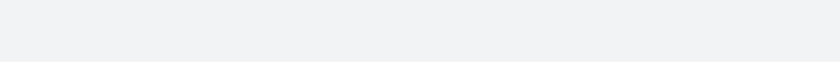
t = 0.00 s
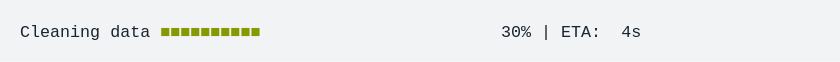
t = 1.67 s
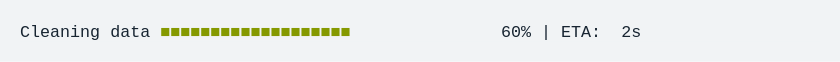
t = 3.33 s
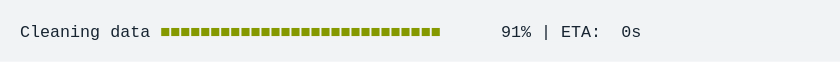
t = 5.00 s
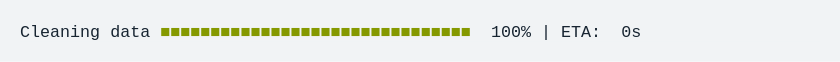
t = 6.67 s
t = 8.33 s: frame unchanged from t = 6.67 s, image omitted

The animated SVG that drew these frames (rendered in a browser with its animation timeline set to each time). Animation: 1 CSS @keyframes rule; frames cover the first 8.33 s, repeats indefinitely.

<svg xmlns="http://www.w3.org/2000/svg" xmlns:xlink="http://www.w3.org/1999/xlink" width="840" height="61.709999999999994"><rect width="840" height="61.709999999999994" rx="0" ry="0" class="a"></rect><svg height="21.709999999999997" viewBox="0 0 80 2.171" width="800" x="20" xmlns="http://www.w3.org/2000/svg" xmlns:xlink="http://www.w3.org/1999/xlink" y="20"><style>.a{fill:rgb(241,243,245)}.b{font-family:'Fira Code',Monaco,Consolas,Menlo,'Bitstream Vera Sans Mono','Powerline Symbols',monospace}.c{fill:rgb(23,36,49);white-space:pre}.d{fill:rgb(133,153,0);white-space:pre}.e{fill:transparent}.g{animation-duration:11.457512s;animation-iteration-count:infinite;animation-name:f;animation-timing-function:steps(1,end)}@keyframes f{0%{transform:translateX(-0px)}0.6%{transform:translateX(-80px)}0.7%{transform:translateX(-160px)}1.7%{transform:translateX(-240px)}2.2%{transform:translateX(-320px)}3.1%{transform:translateX(-400px)}4%{transform:translateX(-480px)}5%{transform:translateX(-560px)}5.9%{transform:translateX(-640px)}6.9%{transform:translateX(-720px)}7.8%{transform:translateX(-800px)}8.3%{transform:translateX(-880px)}9.3%{transform:translateX(-960px)}10.2%{transform:translateX(-1040px)}11.1%{transform:translateX(-1120px)}12.1%{transform:translateX(-1200px)}13%{transform:translateX(-1280px)}13.5%{transform:translateX(-1360px)}14.5%{transform:translateX(-1440px)}15.4%{transform:translateX(-1520px)}16.3%{transform:translateX(-1600px)}17.3%{transform:translateX(-1680px)}18.2%{transform:translateX(-1760px)}19.2%{transform:translateX(-1840px)}19.7%{transform:translateX(-1920px)}20.6%{transform:translateX(-2000px)}21.6%{transform:translateX(-2080px)}22.5%{transform:translateX(-2160px)}23.4%{transform:translateX(-2240px)}24.4%{transform:translateX(-2320px)}24.9%{transform:translateX(-2400px)}25.8%{transform:translateX(-2480px)}26.8%{transform:translateX(-2560px)}27.7%{transform:translateX(-2640px)}28.6%{transform:translateX(-2720px)}29.6%{transform:translateX(-2800px)}30.5%{transform:translateX(-2880px)}31%{transform:translateX(-2960px)}32%{transform:translateX(-3040px)}32.9%{transform:translateX(-3120px)}33.9%{transform:translateX(-3200px)}34.8%{transform:translateX(-3280px)}35.7%{transform:translateX(-3360px)}36.2%{transform:translateX(-3440px)}37.2%{transform:translateX(-3520px)}38.1%{transform:translateX(-3600px)}39.1%{transform:translateX(-3680px)}40%{transform:translateX(-3760px)}40.9%{transform:translateX(-3840px)}41.9%{transform:translateX(-3920px)}42.4%{transform:translateX(-4000px)}43.3%{transform:translateX(-4080px)}44.3%{transform:translateX(-4160px)}45.2%{transform:translateX(-4240px)}46.2%{transform:translateX(-4320px)}47.1%{transform:translateX(-4400px)}47.6%{transform:translateX(-4480px)}47.6%{transform:translateX(-4560px)}47.6%{transform:translateX(-4640px)}100%{transform:translateX(-4720px)}}</style><g font-family="&#x27;Fira Code&#x27;,Monaco,Consolas,Menlo,&#x27;Bitstream Vera Sans Mono&#x27;,&#x27;Powerline Symbols&#x27;,monospace" font-size="1.67" class="b"><defs><symbol id="1"><text font-size="1.67" x="0" y="1.67" class="c">Cleaning</text><text font-size="1.67" x="9.017999999999999" y="1.67" class="c">data</text><text font-size="1.67" x="14.027999999999999" y="1.67" class="d">■■■■■■■■■■■■■■■■■■■■■■■■■■■■■■■</text><text font-size="1.67" x="47.093999999999994" y="1.67" class="c">100%</text><text font-size="1.67" x="52.104" y="1.67" class="c">|</text><text font-size="1.67" x="54.108" y="1.67" class="c">ETA:</text><text font-size="1.67" x="60.11999999999999" y="1.67" class="c">0s</text></symbol><symbol id="a"><rect height="1" width="80" x="0" y="0" class="e"></rect></symbol></defs><rect height="2.171" width="80" class="a"></rect><g class="g"><svg x="0" y="0" width="4800"><svg x="0"><use xlink:href="#a"></use></svg><svg x="80"><use xlink:href="#a"></use></svg><svg x="160"><use xlink:href="#a"></use><text font-size="1.67" x="0" y="1.67" class="c">Cleaning</text><text font-size="1.67" x="9.017999999999999" y="1.67" class="c">data</text><text font-size="1.67" x="14.027999999999999" y="1.67" class="d">■</text><text font-size="1.67" x="49.098" y="1.67" class="c">1%</text><text font-size="1.67" x="52.104" y="1.67" class="c">|</text><text font-size="1.67" x="54.108" y="1.67" class="c">ETA:</text><text font-size="1.67" x="60.11999999999999" y="1.67" class="c">5s</text></svg><svg x="240"><use xlink:href="#a"></use><text font-size="1.67" x="0" y="1.67" class="c">Cleaning</text><text font-size="1.67" x="9.017999999999999" y="1.67" class="c">data</text><text font-size="1.67" x="14.027999999999999" y="1.67" class="d">■■</text><text font-size="1.67" x="49.098" y="1.67" class="c">3%</text><text font-size="1.67" x="52.104" y="1.67" class="c">|</text><text font-size="1.67" x="54.108" y="1.67" class="c">ETA:</text><text font-size="1.67" x="60.11999999999999" y="1.67" class="c">5s</text></svg><svg x="320"><use xlink:href="#a"></use><text font-size="1.67" x="0" y="1.67" class="c">Cleaning</text><text font-size="1.67" x="9.017999999999999" y="1.67" class="c">data</text><text font-size="1.67" x="14.027999999999999" y="1.67" class="d">■■</text><text font-size="1.67" x="49.098" y="1.67" class="c">4%</text><text font-size="1.67" x="52.104" y="1.67" class="c">|</text><text font-size="1.67" x="54.108" y="1.67" class="c">ETA:</text><text font-size="1.67" x="60.11999999999999" y="1.67" class="c">5s</text></svg><svg x="400"><use xlink:href="#a"></use><text font-size="1.67" x="0" y="1.67" class="c">Cleaning</text><text font-size="1.67" x="9.017999999999999" y="1.67" class="c">data</text><text font-size="1.67" x="14.027999999999999" y="1.67" class="d">■■■</text><text font-size="1.67" x="49.098" y="1.67" class="c">6%</text><text font-size="1.67" x="52.104" y="1.67" class="c">|</text><text font-size="1.67" x="54.108" y="1.67" class="c">ETA:</text><text font-size="1.67" x="60.11999999999999" y="1.67" class="c">5s</text></svg><svg x="480"><use xlink:href="#a"></use><text font-size="1.67" x="0" y="1.67" class="c">Cleaning</text><text font-size="1.67" x="9.017999999999999" y="1.67" class="c">data</text><text font-size="1.67" x="14.027999999999999" y="1.67" class="d">■■■</text><text font-size="1.67" x="49.098" y="1.67" class="c">8%</text><text font-size="1.67" x="52.104" y="1.67" class="c">|</text><text font-size="1.67" x="54.108" y="1.67" class="c">ETA:</text><text font-size="1.67" x="60.11999999999999" y="1.67" class="c">5s</text></svg><svg x="560"><use xlink:href="#a"></use><text font-size="1.67" x="0" y="1.67" class="c">Cleaning</text><text font-size="1.67" x="9.017999999999999" y="1.67" class="c">data</text><text font-size="1.67" x="14.027999999999999" y="1.67" class="d">■■■■</text><text font-size="1.67" x="48.096" y="1.67" class="c">10%</text><text font-size="1.67" x="52.104" y="1.67" class="c">|</text><text font-size="1.67" x="54.108" y="1.67" class="c">ETA:</text><text font-size="1.67" x="60.11999999999999" y="1.67" class="c">5s</text></svg><svg x="640"><use xlink:href="#a"></use><text font-size="1.67" x="0" y="1.67" class="c">Cleaning</text><text font-size="1.67" x="9.017999999999999" y="1.67" class="c">data</text><text font-size="1.67" x="14.027999999999999" y="1.67" class="d">■■■■■</text><text font-size="1.67" x="48.096" y="1.67" class="c">12%</text><text font-size="1.67" x="52.104" y="1.67" class="c">|</text><text font-size="1.67" x="54.108" y="1.67" class="c">ETA:</text><text font-size="1.67" x="60.11999999999999" y="1.67" class="c">5s</text></svg><svg x="720"><use xlink:href="#a"></use><text font-size="1.67" x="0" y="1.67" class="c">Cleaning</text><text font-size="1.67" x="9.017999999999999" y="1.67" class="c">data</text><text font-size="1.67" x="14.027999999999999" y="1.67" class="d">■■■■■</text><text font-size="1.67" x="48.096" y="1.67" class="c">14%</text><text font-size="1.67" x="52.104" y="1.67" class="c">|</text><text font-size="1.67" x="54.108" y="1.67" class="c">ETA:</text><text font-size="1.67" x="60.11999999999999" y="1.67" class="c">5s</text></svg><svg x="800"><use xlink:href="#a"></use><text font-size="1.67" x="0" y="1.67" class="c">Cleaning</text><text font-size="1.67" x="9.017999999999999" y="1.67" class="c">data</text><text font-size="1.67" x="14.027999999999999" y="1.67" class="d">■■■■■■</text><text font-size="1.67" x="48.096" y="1.67" class="c">16%</text><text font-size="1.67" x="52.104" y="1.67" class="c">|</text><text font-size="1.67" x="54.108" y="1.67" class="c">ETA:</text><text font-size="1.67" x="60.11999999999999" y="1.67" class="c">5s</text></svg><svg x="880"><use xlink:href="#a"></use><text font-size="1.67" x="0" y="1.67" class="c">Cleaning</text><text font-size="1.67" x="9.017999999999999" y="1.67" class="c">data</text><text font-size="1.67" x="14.027999999999999" y="1.67" class="d">■■■■■■</text><text font-size="1.67" x="48.096" y="1.67" class="c">17%</text><text font-size="1.67" x="52.104" y="1.67" class="c">|</text><text font-size="1.67" x="54.108" y="1.67" class="c">ETA:</text><text font-size="1.67" x="60.11999999999999" y="1.67" class="c">5s</text></svg><svg x="960"><use xlink:href="#a"></use><text font-size="1.67" x="0" y="1.67" class="c">Cleaning</text><text font-size="1.67" x="9.017999999999999" y="1.67" class="c">data</text><text font-size="1.67" x="14.027999999999999" y="1.67" class="d">■■■■■■■</text><text font-size="1.67" x="48.096" y="1.67" class="c">19%</text><text font-size="1.67" x="52.104" y="1.67" class="c">|</text><text font-size="1.67" x="54.108" y="1.67" class="c">ETA:</text><text font-size="1.67" x="60.11999999999999" y="1.67" class="c">4s</text></svg><svg x="1040"><use xlink:href="#a"></use><text font-size="1.67" x="0" y="1.67" class="c">Cleaning</text><text font-size="1.67" x="9.017999999999999" y="1.67" class="c">data</text><text font-size="1.67" x="14.027999999999999" y="1.67" class="d">■■■■■■■</text><text font-size="1.67" x="48.096" y="1.67" class="c">21%</text><text font-size="1.67" x="52.104" y="1.67" class="c">|</text><text font-size="1.67" x="54.108" y="1.67" class="c">ETA:</text><text font-size="1.67" x="60.11999999999999" y="1.67" class="c">4s</text></svg><svg x="1120"><use xlink:href="#a"></use><text font-size="1.67" x="0" y="1.67" class="c">Cleaning</text><text font-size="1.67" x="9.017999999999999" y="1.67" class="c">data</text><text font-size="1.67" x="14.027999999999999" y="1.67" class="d">■■■■■■■■</text><text font-size="1.67" x="48.096" y="1.67" class="c">23%</text><text font-size="1.67" x="52.104" y="1.67" class="c">|</text><text font-size="1.67" x="54.108" y="1.67" class="c">ETA:</text><text font-size="1.67" x="60.11999999999999" y="1.67" class="c">4s</text></svg><svg x="1200"><use xlink:href="#a"></use><text font-size="1.67" x="0" y="1.67" class="c">Cleaning</text><text font-size="1.67" x="9.017999999999999" y="1.67" class="c">data</text><text font-size="1.67" x="14.027999999999999" y="1.67" class="d">■■■■■■■■■</text><text font-size="1.67" x="48.096" y="1.67" class="c">25%</text><text font-size="1.67" x="52.104" y="1.67" class="c">|</text><text font-size="1.67" x="54.108" y="1.67" class="c">ETA:</text><text font-size="1.67" x="60.11999999999999" y="1.67" class="c">4s</text></svg><svg x="1280"><use xlink:href="#a"></use><text font-size="1.67" x="0" y="1.67" class="c">Cleaning</text><text font-size="1.67" x="9.017999999999999" y="1.67" class="c">data</text><text font-size="1.67" x="14.027999999999999" y="1.67" class="d">■■■■■■■■■</text><text font-size="1.67" x="48.096" y="1.67" class="c">27%</text><text font-size="1.67" x="52.104" y="1.67" class="c">|</text><text font-size="1.67" x="54.108" y="1.67" class="c">ETA:</text><text font-size="1.67" x="60.11999999999999" y="1.67" class="c">4s</text></svg><svg x="1360"><use xlink:href="#a"></use><text font-size="1.67" x="0" y="1.67" class="c">Cleaning</text><text font-size="1.67" x="9.017999999999999" y="1.67" class="c">data</text><text font-size="1.67" x="14.027999999999999" y="1.67" class="d">■■■■■■■■■</text><text font-size="1.67" x="48.096" y="1.67" class="c">28%</text><text font-size="1.67" x="52.104" y="1.67" class="c">|</text><text font-size="1.67" x="54.108" y="1.67" class="c">ETA:</text><text font-size="1.67" x="60.11999999999999" y="1.67" class="c">4s</text></svg><svg x="1440"><use xlink:href="#a"></use><text font-size="1.67" x="0" y="1.67" class="c">Cleaning</text><text font-size="1.67" x="9.017999999999999" y="1.67" class="c">data</text><text font-size="1.67" x="14.027999999999999" y="1.67" class="d">■■■■■■■■■■</text><text font-size="1.67" x="48.096" y="1.67" class="c">30%</text><text font-size="1.67" x="52.104" y="1.67" class="c">|</text><text font-size="1.67" x="54.108" y="1.67" class="c">ETA:</text><text font-size="1.67" x="60.11999999999999" y="1.67" class="c">4s</text></svg><svg x="1520"><use xlink:href="#a"></use><text font-size="1.67" x="0" y="1.67" class="c">Cleaning</text><text font-size="1.67" x="9.017999999999999" y="1.67" class="c">data</text><text font-size="1.67" x="14.027999999999999" y="1.67" class="d">■■■■■■■■■■■</text><text font-size="1.67" x="48.096" y="1.67" class="c">32%</text><text font-size="1.67" x="52.104" y="1.67" class="c">|</text><text font-size="1.67" x="54.108" y="1.67" class="c">ETA:</text><text font-size="1.67" x="60.11999999999999" y="1.67" class="c">4s</text></svg><svg x="1600"><use xlink:href="#a"></use><text font-size="1.67" x="0" y="1.67" class="c">Cleaning</text><text font-size="1.67" x="9.017999999999999" y="1.67" class="c">data</text><text font-size="1.67" x="14.027999999999999" y="1.67" class="d">■■■■■■■■■■■</text><text font-size="1.67" x="48.096" y="1.67" class="c">34%</text><text font-size="1.67" x="52.104" y="1.67" class="c">|</text><text font-size="1.67" x="54.108" y="1.67" class="c">ETA:</text><text font-size="1.67" x="60.11999999999999" y="1.67" class="c">4s</text></svg><svg x="1680"><use xlink:href="#a"></use><text font-size="1.67" x="0" y="1.67" class="c">Cleaning</text><text font-size="1.67" x="9.017999999999999" y="1.67" class="c">data</text><text font-size="1.67" x="14.027999999999999" y="1.67" class="d">■■■■■■■■■■■■</text><text font-size="1.67" x="48.096" y="1.67" class="c">36%</text><text font-size="1.67" x="52.104" y="1.67" class="c">|</text><text font-size="1.67" x="54.108" y="1.67" class="c">ETA:</text><text font-size="1.67" x="60.11999999999999" y="1.67" class="c">3s</text></svg><svg x="1760"><use xlink:href="#a"></use><text font-size="1.67" x="0" y="1.67" class="c">Cleaning</text><text font-size="1.67" x="9.017999999999999" y="1.67" class="c">data</text><text font-size="1.67" x="14.027999999999999" y="1.67" class="d">■■■■■■■■■■■■</text><text font-size="1.67" x="48.096" y="1.67" class="c">38%</text><text font-size="1.67" x="52.104" y="1.67" class="c">|</text><text font-size="1.67" x="54.108" y="1.67" class="c">ETA:</text><text font-size="1.67" x="60.11999999999999" y="1.67" class="c">3s</text></svg><svg x="1840"><use xlink:href="#a"></use><text font-size="1.67" x="0" y="1.67" class="c">Cleaning</text><text font-size="1.67" x="9.017999999999999" y="1.67" class="c">data</text><text font-size="1.67" x="14.027999999999999" y="1.67" class="d">■■■■■■■■■■■■■</text><text font-size="1.67" x="48.096" y="1.67" class="c">40%</text><text font-size="1.67" x="52.104" y="1.67" class="c">|</text><text font-size="1.67" x="54.108" y="1.67" class="c">ETA:</text><text font-size="1.67" x="60.11999999999999" y="1.67" class="c">3s</text></svg><svg x="1920"><use xlink:href="#a"></use><text font-size="1.67" x="0" y="1.67" class="c">Cleaning</text><text font-size="1.67" x="9.017999999999999" y="1.67" class="c">data</text><text font-size="1.67" x="14.027999999999999" y="1.67" class="d">■■■■■■■■■■■■■</text><text font-size="1.67" x="48.096" y="1.67" class="c">41%</text><text font-size="1.67" x="52.104" y="1.67" class="c">|</text><text font-size="1.67" x="54.108" y="1.67" class="c">ETA:</text><text font-size="1.67" x="60.11999999999999" y="1.67" class="c">3s</text></svg><svg x="2000"><use xlink:href="#a"></use><text font-size="1.67" x="0" y="1.67" class="c">Cleaning</text><text font-size="1.67" x="9.017999999999999" y="1.67" class="c">data</text><text font-size="1.67" x="14.027999999999999" y="1.67" class="d">■■■■■■■■■■■■■■</text><text font-size="1.67" x="48.096" y="1.67" class="c">43%</text><text font-size="1.67" x="52.104" y="1.67" class="c">|</text><text font-size="1.67" x="54.108" y="1.67" class="c">ETA:</text><text font-size="1.67" x="60.11999999999999" y="1.67" class="c">3s</text></svg><svg x="2080"><use xlink:href="#a"></use><text font-size="1.67" x="0" y="1.67" class="c">Cleaning</text><text font-size="1.67" x="9.017999999999999" y="1.67" class="c">data</text><text font-size="1.67" x="14.027999999999999" y="1.67" class="d">■■■■■■■■■■■■■■■</text><text font-size="1.67" x="48.096" y="1.67" class="c">45%</text><text font-size="1.67" x="52.104" y="1.67" class="c">|</text><text font-size="1.67" x="54.108" y="1.67" class="c">ETA:</text><text font-size="1.67" x="60.11999999999999" y="1.67" class="c">3s</text></svg><svg x="2160"><use xlink:href="#a"></use><text font-size="1.67" x="0" y="1.67" class="c">Cleaning</text><text font-size="1.67" x="9.017999999999999" y="1.67" class="c">data</text><text font-size="1.67" x="14.027999999999999" y="1.67" class="d">■■■■■■■■■■■■■■■</text><text font-size="1.67" x="48.096" y="1.67" class="c">47%</text><text font-size="1.67" x="52.104" y="1.67" class="c">|</text><text font-size="1.67" x="54.108" y="1.67" class="c">ETA:</text><text font-size="1.67" x="60.11999999999999" y="1.67" class="c">3s</text></svg><svg x="2240"><use xlink:href="#a"></use><text font-size="1.67" x="0" y="1.67" class="c">Cleaning</text><text font-size="1.67" x="9.017999999999999" y="1.67" class="c">data</text><text font-size="1.67" x="14.027999999999999" y="1.67" class="d">■■■■■■■■■■■■■■■■</text><text font-size="1.67" x="48.096" y="1.67" class="c">49%</text><text font-size="1.67" x="52.104" y="1.67" class="c">|</text><text font-size="1.67" x="54.108" y="1.67" class="c">ETA:</text><text font-size="1.67" x="60.11999999999999" y="1.67" class="c">3s</text></svg><svg x="2320"><use xlink:href="#a"></use><text font-size="1.67" x="0" y="1.67" class="c">Cleaning</text><text font-size="1.67" x="9.017999999999999" y="1.67" class="c">data</text><text font-size="1.67" x="14.027999999999999" y="1.67" class="d">■■■■■■■■■■■■■■■■</text><text font-size="1.67" x="48.096" y="1.67" class="c">51%</text><text font-size="1.67" x="52.104" y="1.67" class="c">|</text><text font-size="1.67" x="54.108" y="1.67" class="c">ETA:</text><text font-size="1.67" x="60.11999999999999" y="1.67" class="c">3s</text></svg><svg x="2400"><use xlink:href="#a"></use><text font-size="1.67" x="0" y="1.67" class="c">Cleaning</text><text font-size="1.67" x="9.017999999999999" y="1.67" class="c">data</text><text font-size="1.67" x="14.027999999999999" y="1.67" class="d">■■■■■■■■■■■■■■■■■</text><text font-size="1.67" x="48.096" y="1.67" class="c">52%</text><text font-size="1.67" x="52.104" y="1.67" class="c">|</text><text font-size="1.67" x="54.108" y="1.67" class="c">ETA:</text><text font-size="1.67" x="60.11999999999999" y="1.67" class="c">3s</text></svg><svg x="2480"><use xlink:href="#a"></use><text font-size="1.67" x="0" y="1.67" class="c">Cleaning</text><text font-size="1.67" x="9.017999999999999" y="1.67" class="c">data</text><text font-size="1.67" x="14.027999999999999" y="1.67" class="d">■■■■■■■■■■■■■■■■■</text><text font-size="1.67" x="48.096" y="1.67" class="c">54%</text><text font-size="1.67" x="52.104" y="1.67" class="c">|</text><text font-size="1.67" x="54.108" y="1.67" class="c">ETA:</text><text font-size="1.67" x="60.11999999999999" y="1.67" class="c">3s</text></svg><svg x="2560"><use xlink:href="#a"></use><text font-size="1.67" x="0" y="1.67" class="c">Cleaning</text><text font-size="1.67" x="9.017999999999999" y="1.67" class="c">data</text><text font-size="1.67" x="14.027999999999999" y="1.67" class="d">■■■■■■■■■■■■■■■■■■</text><text font-size="1.67" x="48.096" y="1.67" class="c">56%</text><text font-size="1.67" x="52.104" y="1.67" class="c">|</text><text font-size="1.67" x="54.108" y="1.67" class="c">ETA:</text><text font-size="1.67" x="60.11999999999999" y="1.67" class="c">2s</text></svg><svg x="2640"><use xlink:href="#a"></use><text font-size="1.67" x="0" y="1.67" class="c">Cleaning</text><text font-size="1.67" x="9.017999999999999" y="1.67" class="c">data</text><text font-size="1.67" x="14.027999999999999" y="1.67" class="d">■■■■■■■■■■■■■■■■■■</text><text font-size="1.67" x="48.096" y="1.67" class="c">58%</text><text font-size="1.67" x="52.104" y="1.67" class="c">|</text><text font-size="1.67" x="54.108" y="1.67" class="c">ETA:</text><text font-size="1.67" x="60.11999999999999" y="1.67" class="c">2s</text></svg><svg x="2720"><use xlink:href="#a"></use><text font-size="1.67" x="0" y="1.67" class="c">Cleaning</text><text font-size="1.67" x="9.017999999999999" y="1.67" class="c">data</text><text font-size="1.67" x="14.027999999999999" y="1.67" class="d">■■■■■■■■■■■■■■■■■■■</text><text font-size="1.67" x="48.096" y="1.67" class="c">60%</text><text font-size="1.67" x="52.104" y="1.67" class="c">|</text><text font-size="1.67" x="54.108" y="1.67" class="c">ETA:</text><text font-size="1.67" x="60.11999999999999" y="1.67" class="c">2s</text></svg><svg x="2800"><use xlink:href="#a"></use><text font-size="1.67" x="0" y="1.67" class="c">Cleaning</text><text font-size="1.67" x="9.017999999999999" y="1.67" class="c">data</text><text font-size="1.67" x="14.027999999999999" y="1.67" class="d">■■■■■■■■■■■■■■■■■■■■</text><text font-size="1.67" x="48.096" y="1.67" class="c">62%</text><text font-size="1.67" x="52.104" y="1.67" class="c">|</text><text font-size="1.67" x="54.108" y="1.67" class="c">ETA:</text><text font-size="1.67" x="60.11999999999999" y="1.67" class="c">2s</text></svg><svg x="2880"><use xlink:href="#a"></use><text font-size="1.67" x="0" y="1.67" class="c">Cleaning</text><text font-size="1.67" x="9.017999999999999" y="1.67" class="c">data</text><text font-size="1.67" x="14.027999999999999" y="1.67" class="d">■■■■■■■■■■■■■■■■■■■■</text><text font-size="1.67" x="48.096" y="1.67" class="c">64%</text><text font-size="1.67" x="52.104" y="1.67" class="c">|</text><text font-size="1.67" x="54.108" y="1.67" class="c">ETA:</text><text font-size="1.67" x="60.11999999999999" y="1.67" class="c">2s</text></svg><svg x="2960"><use xlink:href="#a"></use><text font-size="1.67" x="0" y="1.67" class="c">Cleaning</text><text font-size="1.67" x="9.017999999999999" y="1.67" class="c">data</text><text font-size="1.67" x="14.027999999999999" y="1.67" class="d">■■■■■■■■■■■■■■■■■■■■■</text><text font-size="1.67" x="48.096" y="1.67" class="c">65%</text><text font-size="1.67" x="52.104" y="1.67" class="c">|</text><text font-size="1.67" x="54.108" y="1.67" class="c">ETA:</text><text font-size="1.67" x="60.11999999999999" y="1.67" class="c">2s</text></svg><svg x="3040"><use xlink:href="#a"></use><text font-size="1.67" x="0" y="1.67" class="c">Cleaning</text><text font-size="1.67" x="9.017999999999999" y="1.67" class="c">data</text><text font-size="1.67" x="14.027999999999999" y="1.67" class="d">■■■■■■■■■■■■■■■■■■■■■</text><text font-size="1.67" x="48.096" y="1.67" class="c">67%</text><text font-size="1.67" x="52.104" y="1.67" class="c">|</text><text font-size="1.67" x="54.108" y="1.67" class="c">ETA:</text><text font-size="1.67" x="60.11999999999999" y="1.67" class="c">2s</text></svg><svg x="3120"><use xlink:href="#a"></use><text font-size="1.67" x="0" y="1.67" class="c">Cleaning</text><text font-size="1.67" x="9.017999999999999" y="1.67" class="c">data</text><text font-size="1.67" x="14.027999999999999" y="1.67" class="d">■■■■■■■■■■■■■■■■■■■■■■</text><text font-size="1.67" x="48.096" y="1.67" class="c">69%</text><text font-size="1.67" x="52.104" y="1.67" class="c">|</text><text font-size="1.67" x="54.108" y="1.67" class="c">ETA:</text><text font-size="1.67" x="60.11999999999999" y="1.67" class="c">2s</text></svg><svg x="3200"><use xlink:href="#a"></use><text font-size="1.67" x="0" y="1.67" class="c">Cleaning</text><text font-size="1.67" x="9.017999999999999" y="1.67" class="c">data</text><text font-size="1.67" x="14.027999999999999" y="1.67" class="d">■■■■■■■■■■■■■■■■■■■■■■</text><text font-size="1.67" x="48.096" y="1.67" class="c">71%</text><text font-size="1.67" x="52.104" y="1.67" class="c">|</text><text font-size="1.67" x="54.108" y="1.67" class="c">ETA:</text><text font-size="1.67" x="60.11999999999999" y="1.67" class="c">2s</text></svg><svg x="3280"><use xlink:href="#a"></use><text font-size="1.67" x="0" y="1.67" class="c">Cleaning</text><text font-size="1.67" x="9.017999999999999" y="1.67" class="c">data</text><text font-size="1.67" x="14.027999999999999" y="1.67" class="d">■■■■■■■■■■■■■■■■■■■■■■■</text><text font-size="1.67" x="48.096" y="1.67" class="c">73%</text><text font-size="1.67" x="52.104" y="1.67" class="c">|</text><text font-size="1.67" x="54.108" y="1.67" class="c">ETA:</text><text font-size="1.67" x="60.11999999999999" y="1.67" class="c">1s</text></svg><svg x="3360"><use xlink:href="#a"></use><text font-size="1.67" x="0" y="1.67" class="c">Cleaning</text><text font-size="1.67" x="9.017999999999999" y="1.67" class="c">data</text><text font-size="1.67" x="14.027999999999999" y="1.67" class="d">■■■■■■■■■■■■■■■■■■■■■■■</text><text font-size="1.67" x="48.096" y="1.67" class="c">75%</text><text font-size="1.67" x="52.104" y="1.67" class="c">|</text><text font-size="1.67" x="54.108" y="1.67" class="c">ETA:</text><text font-size="1.67" x="60.11999999999999" y="1.67" class="c">1s</text></svg><svg x="3440"><use xlink:href="#a"></use><text font-size="1.67" x="0" y="1.67" class="c">Cleaning</text><text font-size="1.67" x="9.017999999999999" y="1.67" class="c">data</text><text font-size="1.67" x="14.027999999999999" y="1.67" class="d">■■■■■■■■■■■■■■■■■■■■■■■■</text><text font-size="1.67" x="48.096" y="1.67" class="c">76%</text><text font-size="1.67" x="52.104" y="1.67" class="c">|</text><text font-size="1.67" x="54.108" y="1.67" class="c">ETA:</text><text font-size="1.67" x="60.11999999999999" y="1.67" class="c">1s</text></svg><svg x="3520"><use xlink:href="#a"></use><text font-size="1.67" x="0" y="1.67" class="c">Cleaning</text><text font-size="1.67" x="9.017999999999999" y="1.67" class="c">data</text><text font-size="1.67" x="14.027999999999999" y="1.67" class="d">■■■■■■■■■■■■■■■■■■■■■■■■</text><text font-size="1.67" x="48.096" y="1.67" class="c">78%</text><text font-size="1.67" x="52.104" y="1.67" class="c">|</text><text font-size="1.67" x="54.108" y="1.67" class="c">ETA:</text><text font-size="1.67" x="60.11999999999999" y="1.67" class="c">1s</text></svg><svg x="3600"><use xlink:href="#a"></use><text font-size="1.67" x="0" y="1.67" class="c">Cleaning</text><text font-size="1.67" x="9.017999999999999" y="1.67" class="c">data</text><text font-size="1.67" x="14.027999999999999" y="1.67" class="d">■■■■■■■■■■■■■■■■■■■■■■■■■</text><text font-size="1.67" x="48.096" y="1.67" class="c">80%</text><text font-size="1.67" x="52.104" y="1.67" class="c">|</text><text font-size="1.67" x="54.108" y="1.67" class="c">ETA:</text><text font-size="1.67" x="60.11999999999999" y="1.67" class="c">1s</text></svg><svg x="3680"><use xlink:href="#a"></use><text font-size="1.67" x="0" y="1.67" class="c">Cleaning</text><text font-size="1.67" x="9.017999999999999" y="1.67" class="c">data</text><text font-size="1.67" x="14.027999999999999" y="1.67" class="d">■■■■■■■■■■■■■■■■■■■■■■■■■■</text><text font-size="1.67" x="48.096" y="1.67" class="c">82%</text><text font-size="1.67" x="52.104" y="1.67" class="c">|</text><text font-size="1.67" x="54.108" y="1.67" class="c">ETA:</text><text font-size="1.67" x="60.11999999999999" y="1.67" class="c">1s</text></svg><svg x="3760"><use xlink:href="#a"></use><text font-size="1.67" x="0" y="1.67" class="c">Cleaning</text><text font-size="1.67" x="9.017999999999999" y="1.67" class="c">data</text><text font-size="1.67" x="14.027999999999999" y="1.67" class="d">■■■■■■■■■■■■■■■■■■■■■■■■■■</text><text font-size="1.67" x="48.096" y="1.67" class="c">84%</text><text font-size="1.67" x="52.104" y="1.67" class="c">|</text><text font-size="1.67" x="54.108" y="1.67" class="c">ETA:</text><text font-size="1.67" x="60.11999999999999" y="1.67" class="c">1s</text></svg><svg x="3840"><use xlink:href="#a"></use><text font-size="1.67" x="0" y="1.67" class="c">Cleaning</text><text font-size="1.67" x="9.017999999999999" y="1.67" class="c">data</text><text font-size="1.67" x="14.027999999999999" y="1.67" class="d">■■■■■■■■■■■■■■■■■■■■■■■■■■■</text><text font-size="1.67" x="48.096" y="1.67" class="c">86%</text><text font-size="1.67" x="52.104" y="1.67" class="c">|</text><text font-size="1.67" x="54.108" y="1.67" class="c">ETA:</text><text font-size="1.67" x="60.11999999999999" y="1.67" class="c">1s</text></svg><svg x="3920"><use xlink:href="#a"></use><text font-size="1.67" x="0" y="1.67" class="c">Cleaning</text><text font-size="1.67" x="9.017999999999999" y="1.67" class="c">data</text><text font-size="1.67" x="14.027999999999999" y="1.67" class="d">■■■■■■■■■■■■■■■■■■■■■■■■■■■</text><text font-size="1.67" x="48.096" y="1.67" class="c">88%</text><text font-size="1.67" x="52.104" y="1.67" class="c">|</text><text font-size="1.67" x="54.108" y="1.67" class="c">ETA:</text><text font-size="1.67" x="60.11999999999999" y="1.67" class="c">1s</text></svg><svg x="4000"><use xlink:href="#a"></use><text font-size="1.67" x="0" y="1.67" class="c">Cleaning</text><text font-size="1.67" x="9.017999999999999" y="1.67" class="c">data</text><text font-size="1.67" x="14.027999999999999" y="1.67" class="d">■■■■■■■■■■■■■■■■■■■■■■■■■■■■</text><text font-size="1.67" x="48.096" y="1.67" class="c">89%</text><text font-size="1.67" x="52.104" y="1.67" class="c">|</text><text font-size="1.67" x="54.108" y="1.67" class="c">ETA:</text><text font-size="1.67" x="60.11999999999999" y="1.67" class="c">1s</text></svg><svg x="4080"><use xlink:href="#a"></use><text font-size="1.67" x="0" y="1.67" class="c">Cleaning</text><text font-size="1.67" x="9.017999999999999" y="1.67" class="c">data</text><text font-size="1.67" x="14.027999999999999" y="1.67" class="d">■■■■■■■■■■■■■■■■■■■■■■■■■■■■</text><text font-size="1.67" x="48.096" y="1.67" class="c">91%</text><text font-size="1.67" x="52.104" y="1.67" class="c">|</text><text font-size="1.67" x="54.108" y="1.67" class="c">ETA:</text><text font-size="1.67" x="60.11999999999999" y="1.67" class="c">0s</text></svg><svg x="4160"><use xlink:href="#a"></use><text font-size="1.67" x="0" y="1.67" class="c">Cleaning</text><text font-size="1.67" x="9.017999999999999" y="1.67" class="c">data</text><text font-size="1.67" x="14.027999999999999" y="1.67" class="d">■■■■■■■■■■■■■■■■■■■■■■■■■■■■■</text><text font-size="1.67" x="48.096" y="1.67" class="c">93%</text><text font-size="1.67" x="52.104" y="1.67" class="c">|</text><text font-size="1.67" x="54.108" y="1.67" class="c">ETA:</text><text font-size="1.67" x="60.11999999999999" y="1.67" class="c">0s</text></svg><svg x="4240"><use xlink:href="#a"></use><text font-size="1.67" x="0" y="1.67" class="c">Cleaning</text><text font-size="1.67" x="9.017999999999999" y="1.67" class="c">data</text><text font-size="1.67" x="14.027999999999999" y="1.67" class="d">■■■■■■■■■■■■■■■■■■■■■■■■■■■■■</text><text font-size="1.67" x="48.096" y="1.67" class="c">95%</text><text font-size="1.67" x="52.104" y="1.67" class="c">|</text><text font-size="1.67" x="54.108" y="1.67" class="c">ETA:</text><text font-size="1.67" x="60.11999999999999" y="1.67" class="c">0s</text></svg><svg x="4320"><use xlink:href="#a"></use><text font-size="1.67" x="0" y="1.67" class="c">Cleaning</text><text font-size="1.67" x="9.017999999999999" y="1.67" class="c">data</text><text font-size="1.67" x="14.027999999999999" y="1.67" class="d">■■■■■■■■■■■■■■■■■■■■■■■■■■■■■■</text><text font-size="1.67" x="48.096" y="1.67" class="c">97%</text><text font-size="1.67" x="52.104" y="1.67" class="c">|</text><text font-size="1.67" x="54.108" y="1.67" class="c">ETA:</text><text font-size="1.67" x="60.11999999999999" y="1.67" class="c">0s</text></svg><svg x="4400"><use xlink:href="#a"></use><text font-size="1.67" x="0" y="1.67" class="c">Cleaning</text><text font-size="1.67" x="9.017999999999999" y="1.67" class="c">data</text><text font-size="1.67" x="14.027999999999999" y="1.67" class="d">■■■■■■■■■■■■■■■■■■■■■■■■■■■■■■■</text><text font-size="1.67" x="48.096" y="1.67" class="c">99%</text><text font-size="1.67" x="52.104" y="1.67" class="c">|</text><text font-size="1.67" x="54.108" y="1.67" class="c">ETA:</text><text font-size="1.67" x="60.11999999999999" y="1.67" class="c">0s</text></svg><svg x="4480"><use xlink:href="#a"></use><use xlink:href="#1" y="0"></use></svg><svg x="4560"><use xlink:href="#a"></use><use xlink:href="#1" y="0"></use></svg><svg x="4640"><use xlink:href="#a"></use><use xlink:href="#1" y="0"></use></svg><svg x="4720"><use xlink:href="#a"></use><use xlink:href="#1" y="0"></use></svg></svg></g></g></svg></svg>
